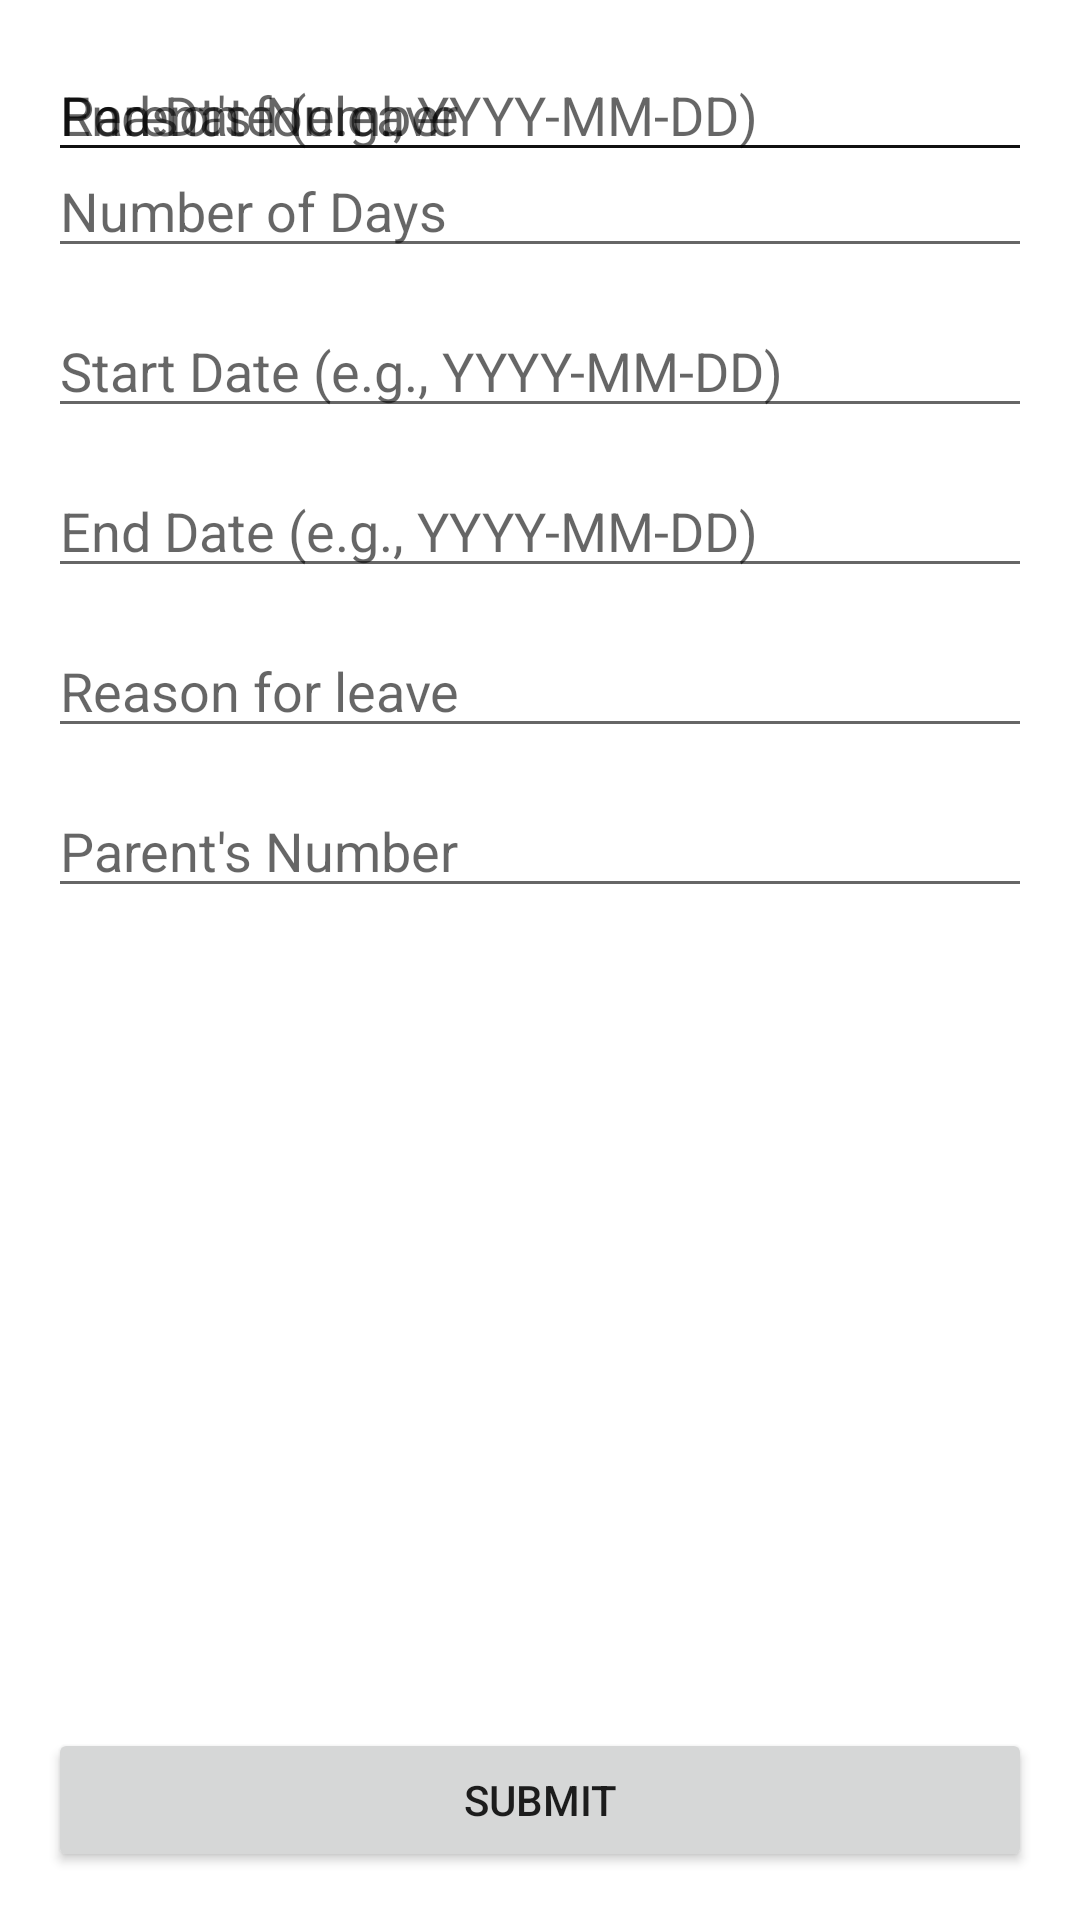

Here is an Android app screen rendered from its layout file. Give the layout XML and the strings, colors and styles it references.
<!-- AndroidManifest.xml: application theme Theme.HostelLite -->
<!-- res/layout/fragment_apply_leave.xml -->
<?xml version="1.0" encoding="utf-8"?>
<androidx.constraintlayout.widget.ConstraintLayout xmlns:android="http://schemas.android.com/apk/res/android"
    xmlns:app="http://schemas.android.com/apk/res-auto"
    android:layout_width="match_parent"
    android:layout_height="match_parent"
    android:padding="16dp">

    <androidx.constraintlayout.widget.Guideline
        android:id="@+id/guidelineTop"
        android:layout_width="wrap_content"
        android:layout_height="wrap_content"
        app:layout_constraintGuide_begin="32dp"
        android:orientation="horizontal" />

    <androidx.constraintlayout.widget.Guideline
        android:id="@+id/guidelineBottom"
        android:layout_width="wrap_content"
        android:layout_height="wrap_content"
        app:layout_constraintGuide_end="80dp"
        android:orientation="horizontal" />

    <ScrollView
        android:id="@+id/scrollViewApplyLeave"
        android:layout_width="0dp"
        android:layout_height="0dp"
        app:layout_constraintTop_toBottomOf="@id/guidelineTop"
        app:layout_constraintBottom_toTopOf="@id/guidelineBottom"
        app:layout_constraintStart_toStartOf="parent"
        app:layout_constraintEnd_toEndOf="parent">

        <LinearLayout
            android:layout_width="match_parent"
            android:layout_height="wrap_content"
            android:orientation="vertical">

            <EditText
                android:id="@+id/editTextNumberOfDays"
                android:layout_width="match_parent"
                android:layout_height="wrap_content"
                android:hint="Number of Days"
                android:layout_marginBottom="12dp"/>

            <EditText
                android:id="@+id/editTextStartDate"
                android:layout_width="match_parent"
                android:layout_height="wrap_content"
                android:hint="Start Date (e.g., YYYY-MM-DD)"
                android:layout_marginBottom="12dp"/>

            <EditText
                android:id="@+id/editTextEndDate"
                android:layout_width="match_parent"
                android:layout_height="wrap_content"
                android:hint="End Date (e.g., YYYY-MM-DD)"
                android:layout_marginBottom="12dp"/>

            <EditText
                android:id="@+id/editTextReason"
                android:layout_width="match_parent"
                android:layout_height="wrap_content"
                android:hint="Reason for leave"
                android:layout_marginBottom="12dp"/>

            <EditText
                android:id="@+id/editTextParentsNumber"
                android:layout_width="match_parent"
                android:layout_height="wrap_content"
                android:inputType="phone"
                android:hint="Parent's Number"
                android:layout_marginBottom="12dp"/>
        </LinearLayout>
    </ScrollView>

    <Button
        android:id="@+id/buttonSubmitLeave"
        android:layout_width="0dp"
        android:layout_height="wrap_content"
        android:minHeight="56dp"
        android:text="Submit"
        android:textAllCaps="false"
        android:textSize="18sp"
        android:backgroundTint="#7C3AED"
        android:textColor="@android:color/white"
        android:background="@drawable/rounded_button_bg"
        android:layout_marginTop="8dp"
        android:layout_marginBottom="16dp"
        app:layout_constraintBottom_toTopOf="@id/guidelineBottom"
        app:layout_constraintStart_toStartOf="parent"
        app:layout_constraintEnd_toEndOf="parent"/>


        android:hint="Start Date (e.g., YYYY-MM-DD)"/>

    <EditText
        android:id="@+id/editTextEndDate"
        android:layout_width="match_parent"
        android:layout_height="wrap_content"
        android:hint="End Date (e.g., YYYY-MM-DD)"/>

    <EditText
        android:id="@+id/editTextReason"
        android:layout_width="match_parent"
        android:layout_height="wrap_content"
        android:hint="Reason for leave"/>

    <EditText
        android:id="@+id/editTextParentsNumber"
        android:layout_width="match_parent"
        android:layout_height="wrap_content"
        android:inputType="phone"
        android:hint="Parent's Number"/>

    <Button
        android:id="@+id/buttonSubmitLeave"
        android:layout_width="0dp"
        android:layout_height="wrap_content"
        android:text="Submit"
        app:layout_constraintBottom_toBottomOf="parent"
        app:layout_constraintStart_toStartOf="parent"
        app:layout_constraintEnd_toEndOf="parent"/>

</androidx.constraintlayout.widget.ConstraintLayout>
<!-- resources referenced by this layout -->
<resources>
  <style name="Theme.HostelLite" parent="Theme.MaterialComponents.DayNight.DarkActionBar">
          <item name="colorPrimary">@color/purple_500</item>
          <item name="colorPrimaryVariant">@color/purple_700</item>
          <item name="colorOnPrimary">@color/white</item>
          <item name="colorSecondary">@color/teal_200</item>
          <item name="colorSecondaryVariant">@color/teal_700</item>
          <item name="colorOnSecondary">@color/black</item>
          <item name="android:statusBarColor">@color/purple_700</item>
      </style>
  <color name="purple_500">#BB86FC</color>
  <color name="purple_700">#3700B3</color>
  <color name="white">#121212</color>
  <color name="teal_200">#03DAC5</color>
  <color name="teal_700">#018786</color>
  <color name="black">#FFFFFF</color>
</resources>
